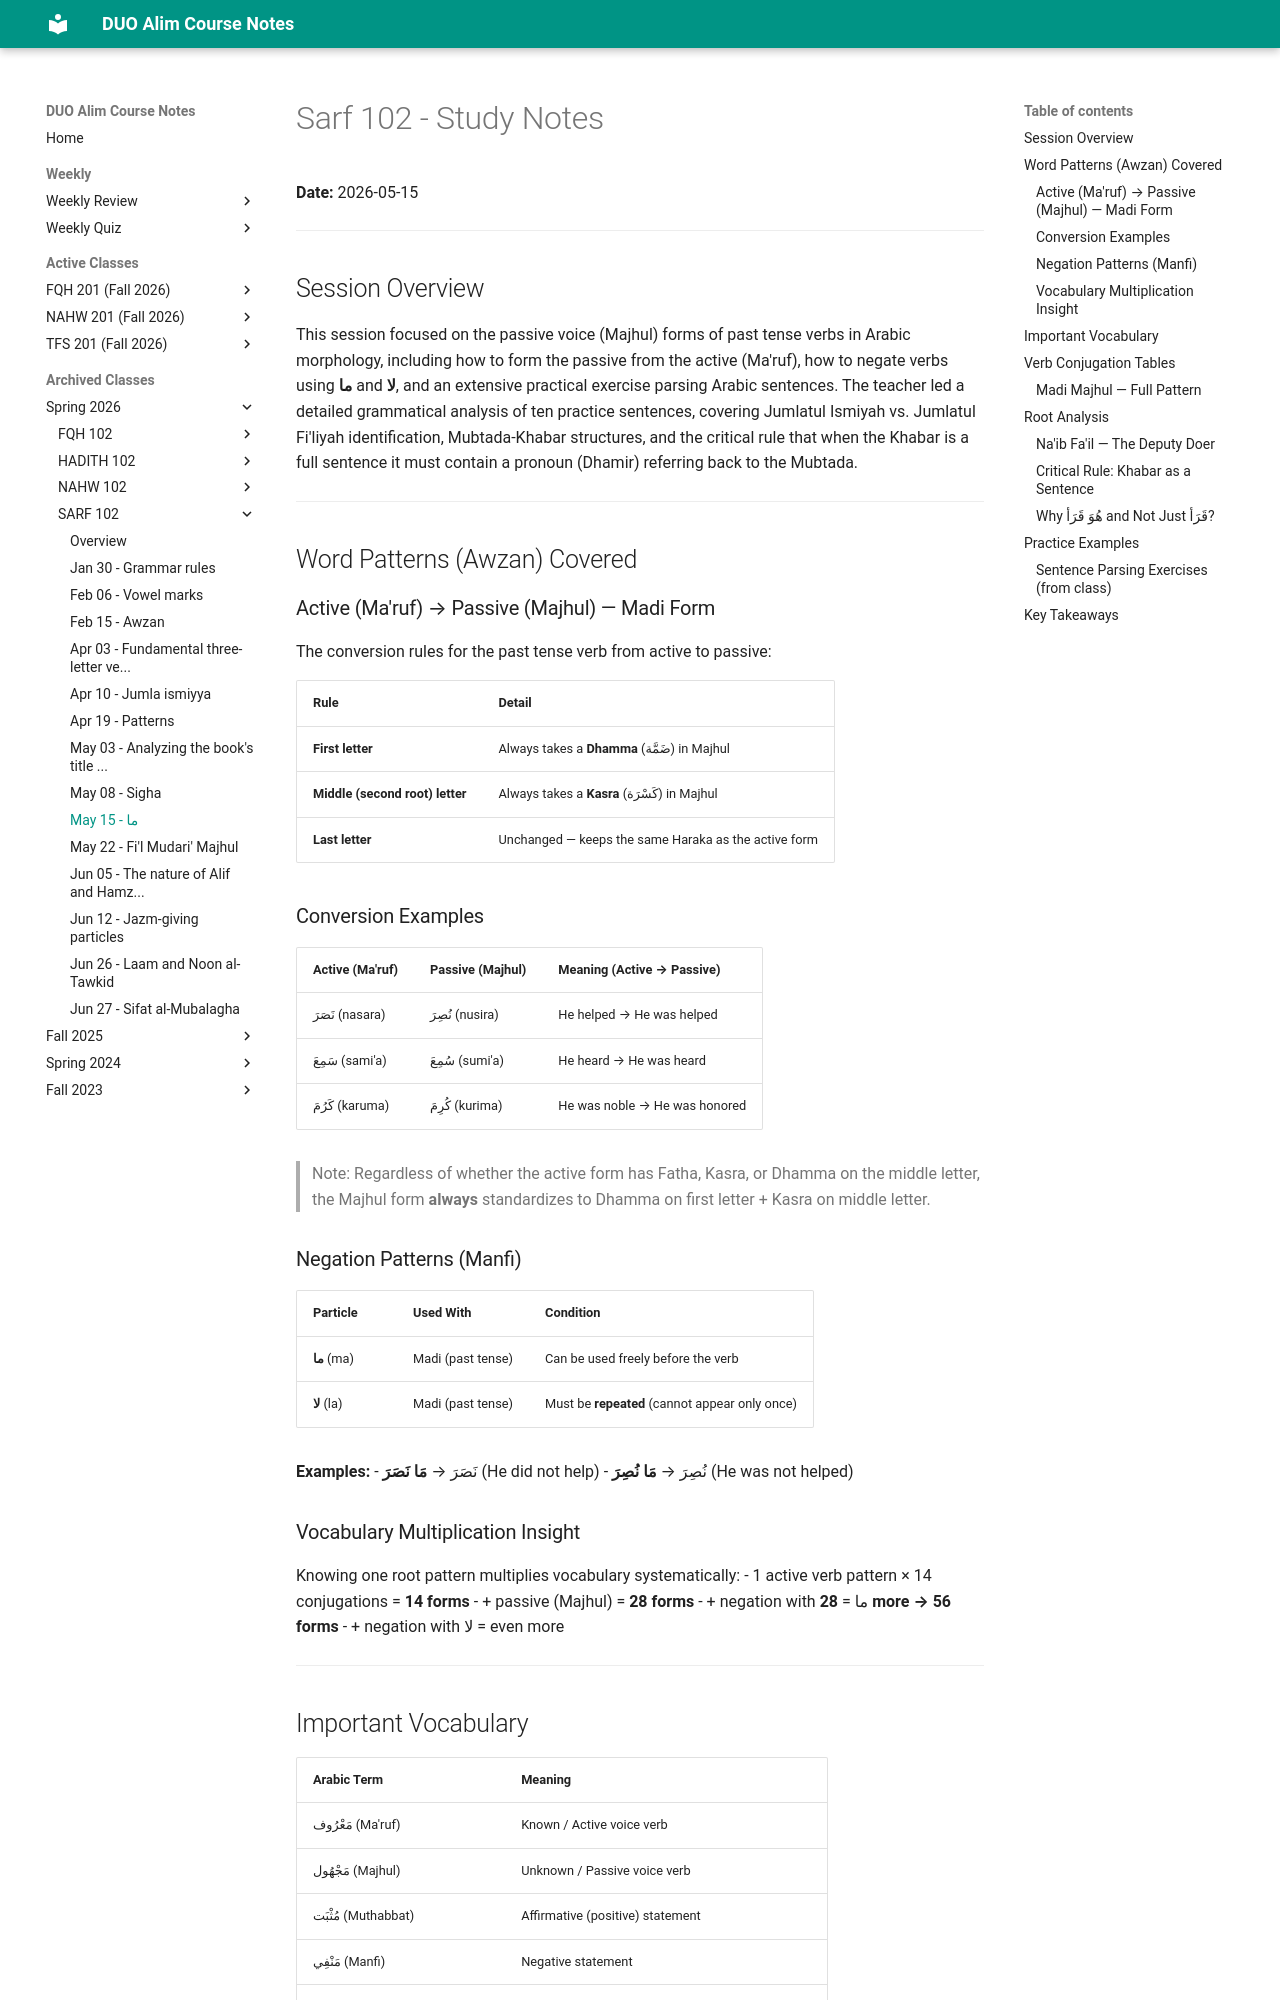

repository: MuhammedHMahmood/duo-alim-course-notes · page: sarf/102/2026-05-15/index.html · generator: mkdocs

# Sarf 102 - Study Notes
**Date:** 2026-05-15

---

## Session Overview

This session focused on the passive voice (Majhul) forms of past tense verbs in Arabic morphology, including how to form the passive from the active (Ma'ruf), how to negate verbs using **ما** and **لا**, and an extensive practical exercise parsing Arabic sentences. The teacher led a detailed grammatical analysis of ten practice sentences, covering Jumlatul Ismiyah vs. Jumlatul Fi'liyah identification, Mubtada-Khabar structures, and the critical rule that when the Khabar is a full sentence it must contain a pronoun (Dhamir) referring back to the Mubtada.

---

## Word Patterns (Awzan) Covered

### Active (Ma'ruf) → Passive (Majhul) — Madi Form

The conversion rules for the past tense verb from active to passive:

| Rule | Detail |
|---|---|
| **First letter** | Always takes a **Dhamma** (ضَمَّة) in Majhul |
| **Middle (second root) letter** | Always takes a **Kasra** (كَسْرَة) in Majhul |
| **Last letter** | Unchanged — keeps the same Haraka as the active form |

### Conversion Examples

| Active (Ma'ruf) | Passive (Majhul) | Meaning (Active → Passive) |
|---|---|---|
| نَصَرَ (nasara) | نُصِرَ (nusira) | He helped → He was helped |
| سَمِعَ (sami'a) | سُمِعَ (sumi'a) | He heard → He was heard |
| كَرُمَ (karuma) | كُرِمَ (kurima) | He was noble → He was honored |

> Note: Regardless of whether the active form has Fatha, Kasra, or Dhamma on the middle letter, the Majhul form **always** standardizes to Dhamma on first letter + Kasra on middle letter.

### Negation Patterns (Manfi)

| Particle | Used With | Condition |
|---|---|---|
| **ما** (ma) | Madi (past tense) | Can be used freely before the verb |
| **لا** (la) | Madi (past tense) | Must be **repeated** (cannot appear only once) |

**Examples:**
- نَصَرَ → **مَا نَصَرَ** (He did not help)
- نُصِرَ → **مَا نُصِرَ** (He was not helped)

### Vocabulary Multiplication Insight

Knowing one root pattern multiplies vocabulary systematically:
- 1 active verb pattern × 14 conjugations = **14 forms**
- + passive (Majhul) = **28 forms**
- + negation with ما = **28 more → 56 forms**
- + negation with لا = even more

---
